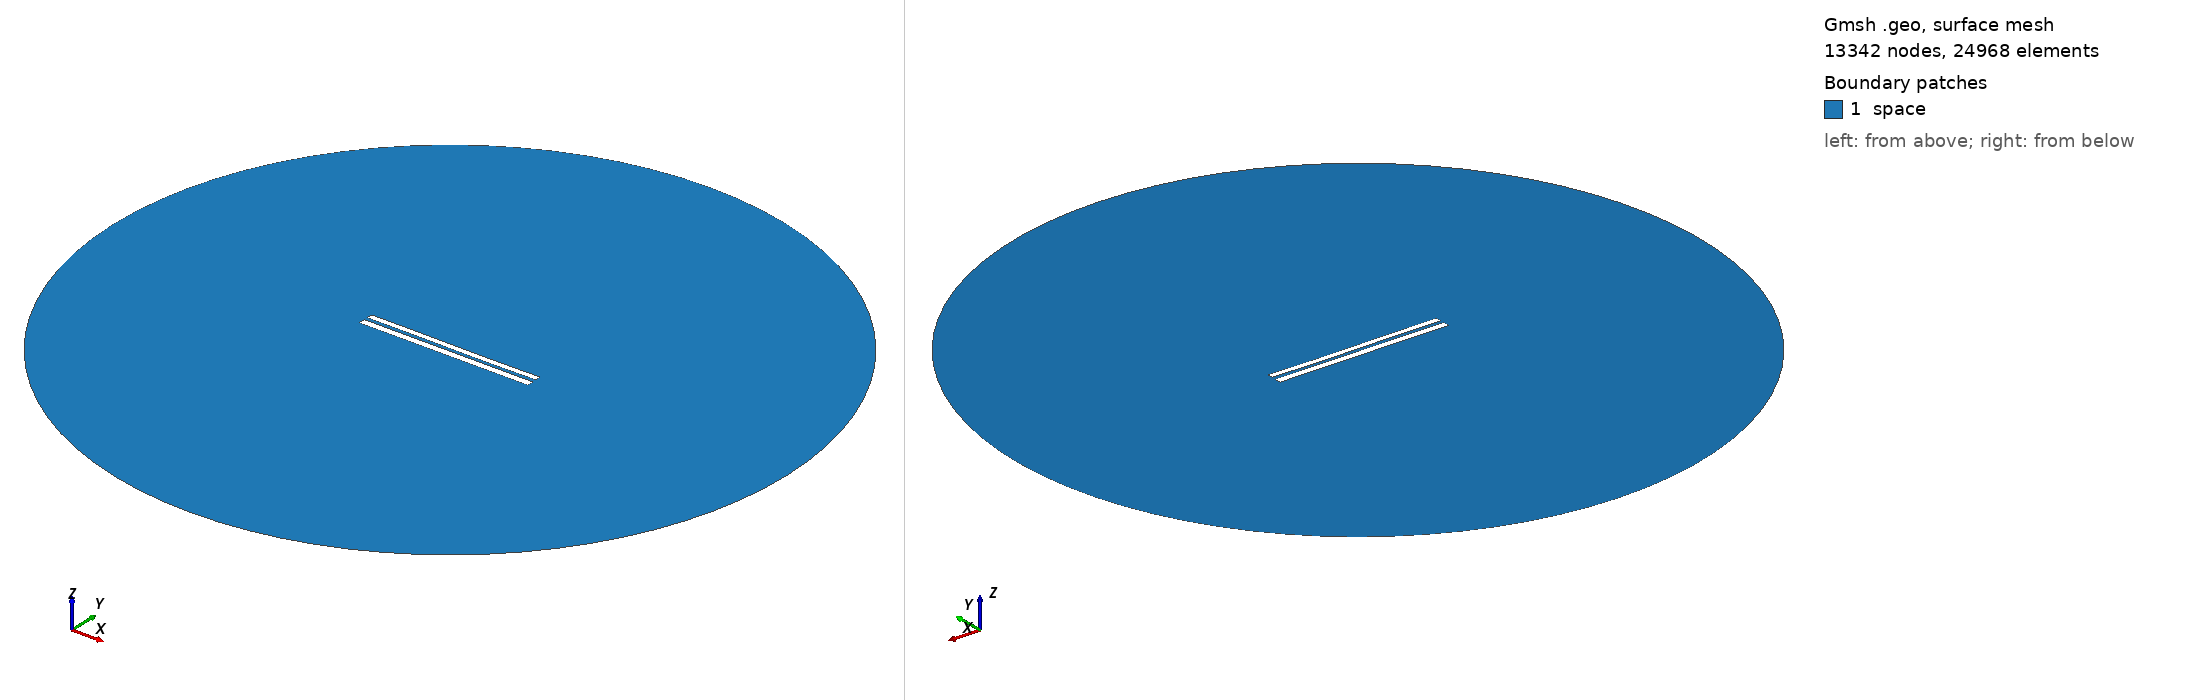

Gmsh geometry script, surface-meshed: 13342 nodes, 24968 surface elements. Boundary patches (legend numbers): 1 space. Left view from above one corner, right view from below the opposite corner. Legend entries are the model's physical surfaces. The drawing asked Gmsh for element sizes between 1% and 20% of the model's largest extent; the script's own settings can give other sizes.

=== 7668.geo (drawn) ===
//---------------------------------------
// Geometry kernel
//---------------------------------------

SetFactory("OpenCASCADE");



//---------------------------------------
// Parameters of the geometry
//---------------------------------------

// Overetch of the upper plate
overetch = 0.25;

// Distance between the plates
distance = 2.0;

// Discretization over the x axis (for the deformation)
nx = 50; 

// Length of the plate
L = 100 - overetch; 

// Number of modes
n = 4; 

// 1st mode coefficient
coeff(1) = -0.075;
beta(1) = 0.596864 * 3.1415926535 / L;

// 2nd mode coefficient
coeff(2) = -0.075;
beta(2) = 1.49418 * 3.1415926535 / L;

// 3rd mode coefficient
coeff(3) = 0.07499999999999998;
beta(3) = 2.50025 * 3.1415926535 / L;

// 4th mode coefficient
coeff(4) = 0.0;
beta(4) = 3.49999 * 3.1415926535 / L;



//---------------------------------------
// Upper plate (deformed rectangle)
//---------------------------------------

// Coordiantes of the upper plate
xmin = -50;
xmax = 50 - overetch;

// Height of the upper plate
yheight = 4 - 2 * overetch;

// Indexes of the points
UpperID[] = {};
LowerID[] = {};
LeftID[] = {};
RightID[] = {};

// Point index
p = 1;

// Horizontal edges
For i In {1:nx}
    x = xmin + (i-1)*(xmax - xmin)/(nx-1);

    y_bottom = distance / 2 + overetch;
    For j In {1:n}
        C = (Cosh(beta(j)*L) + Cos(beta(j)*L)) / (Sinh(beta(j)*L) + Sin(beta(j)*L));
        y_bottom  = y_bottom + coeff(j) * (Cosh(beta(j)*(x+50)) - Cos(beta(j)*(x+50)) - C * (Sinh(beta(j)*(x+50)) - Sin(beta(j)*(x+50))));
    EndFor

    y_top = y_bottom + yheight;

    Point(p) = {x, y_top, 0, 1.0};
    UpperID[i] = p;
    p = p + 1;

    Point(p) = {x, y_bottom, 0, 1.0};
    LowerID[i] = p;
    p = p + 1;
EndFor

// Create point lists
UpperPts[] = {}; LowerPts[] = {};
For i In {1:nx}
  UpperPts[] += {UpperID[i]};
  LowerPts[] += {LowerID[i]};
EndFor

// Build splines
Spline(1) = {UpperPts[]};
Spline(2) = {LowerPts[]};
Line(3) = {LowerPts[nx-1], UpperPts[nx-1]};
Line(4) = {LowerPts[0], UpperPts[0]};

// Build the plane surface
Curve Loop(1) = {2, 3, -1, -4};
Plane Surface(1) = {1};



//---------------------------------------
// Lower plate (rectangle)
//---------------------------------------

// Vertices
Point(1001) = {-50, -1, 0, 1.0};
Point(1002) = { 50, -1, 0, 1.0};
Point(1003) = { 50,  -5, 0, 1.0};
Point(1004) = {-50,  -5, 0, 1.0};

// Edges
Line(5) = {1001, 1002};
Line(6) = {1002, 1003};
Line(7) = {1003, 1004};
Line(8) = {1004, 1001};

// Plane surface
Line Loop(2) = {5, 6, 7, 8};
Plane Surface(2) = {2}; 



//---------------------------------------
// Outer (fictious) boundary
//---------------------------------------

// Points
Point(1005) = {0, 0, 0};       // Center
Point(1006) = {200, 0, 0};     // Start point
Point(1007) = {0, 200, 0};     // 90 degrees
Point(1008) = {-200, 0, 0};    // 180 degrees
Point(1009) = {0, -200, 0};    // 270 degrees

// Circle arcs (each needs start, center, end)
Circle(9) = {1006, 1005, 1007};
Circle(10) = {1007, 1005, 1008};
Circle(11) = {1008, 1005, 1009};
Circle(12) = {1009, 1005, 1006};

// Plane surface for the entire domain
Curve Loop(3) = {9, 10, 11, 12};
Surface(3) = {3};

// Subtract the plates from the whole domain to obtain the actual domain where we want to solve the equations
BooleanDifference{ Surface{3}; Delete; }{ Surface{1}; Surface{2}; Delete; }




//---------------------------------------
// Transfinite Lines/Curves
//---------------------------------------

// Set the number of points on the boundaries
r = 7;

// Plates
Transfinite Curve {1, 2} = 50*r Using Progression 1;
Transfinite Curve {3, 4} = 2*r Using Progression 1;
Transfinite Line {5, 7} = 50*r Using Progression 1;
Transfinite Line {6, 8} = 2*r Using Progression 1;

// Outer boundary
Transfinite Line {9, 10, 11, 12} = 20 Using Progression 1;



//---------------------------------------
// Physical groups
//---------------------------------------                

// Physical curves (boundaries)
Physical Line("force_segment", 10) = {2};
Physical Line("upper_plate", 11) = {1, 3, 4};
Physical Line("lower_plate", 12) = {5, 6, 7, 8};
Physical Line("boundary", 20) = {9, 10, 11, 12};

// Physical Surfaces
Physical Surface("space", 30) = {3};



//---------------------------------------
// 6. Generate the Mesh
//---------------------------------------

// 2D mesh generation
Mesh 2;
